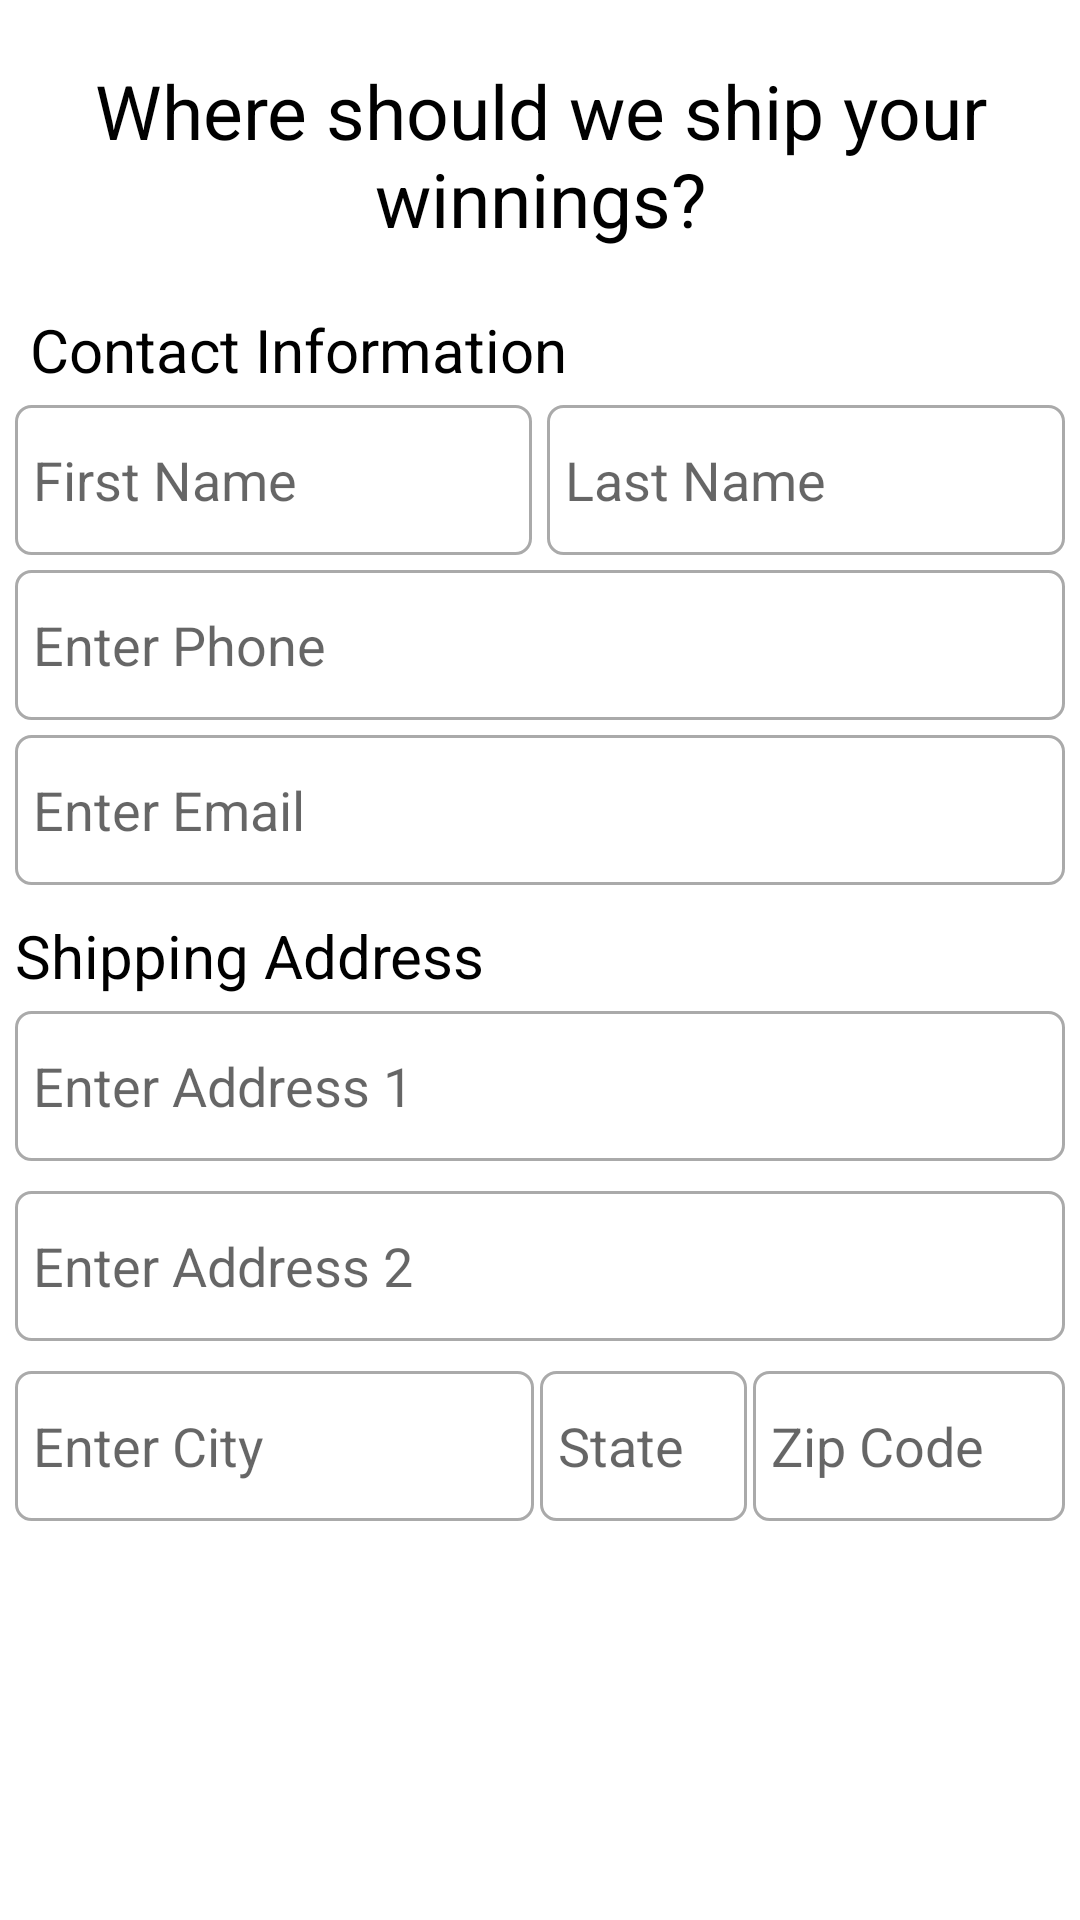

Layout XML and referenced resources for this Android screen:
<!-- AndroidManifest.xml: application theme AppTheme -->
<!-- res/layout/fragment_shipping_info.xml -->
<ScrollView xmlns:android="http://schemas.android.com/apk/res/android"
    xmlns:tools="http://schemas.android.com/tools"
    android:layout_width="match_parent"
    android:layout_height="match_parent"
    android:padding="5dp"
    android:background="@color/fragment_bg_white">

    <LinearLayout
        android:layout_width="match_parent"
        android:layout_height="wrap_content"
        android:orientation="vertical"
        >

        <TextView
            android:id="@+id/shipping_title"
            android:layout_width="match_parent"
            android:layout_height="wrap_content"
            android:layout_alignParentTop="true"
            android:layout_margin="@dimen/activity_vertical_margin"
            android:gravity="center"
            android:padding="10dp"
            android:text="@string/shipping_title"
            android:textColor="@android:color/black"
            android:textSize="25sp" />

        <TextView
            android:id="@+id/shipping_contact_id"
            android:layout_width="match_parent"
            android:layout_height="wrap_content"
            android:layout_below="@id/shipping_title"
            android:layout_margin="@dimen/activity_vertical_margin"
            android:text="@string/shipping_contact"
            android:textColor="@android:color/black"
            android:textSize="20sp" />

        <LinearLayout
            android:id="@+id/shipping_contact_parent"
            android:layout_width="match_parent"
            android:layout_height="@dimen/enter_bid_box_height"
            android:layout_below="@id/shipping_contact_id"
            android:layout_marginBottom="@dimen/activity_vertical_margin"
            android:orientation="horizontal">

            <EditText
                android:id="@+id/ship_first_name"
                android:layout_width="0dp"
                android:layout_height="match_parent"
                android:layout_marginRight="@dimen/activity_vertical_margin"
                android:layout_weight="1"
                android:background="@drawable/rectangle_rounded"
                android:singleLine="true"
                android:imeOptions="actionNext"
                android:nextFocusRight="@+id/ship_last_name"
                android:hint="First Name"
                android:padding="@dimen/enter_bid_padding_horizontal" />

            <EditText
                android:id="@+id/ship_last_name"
                android:layout_width="0dp"
                android:layout_height="match_parent"
                android:layout_weight="1"
                android:background="@drawable/rectangle_rounded"
                android:singleLine="true"
                android:hint="Last Name"
                android:padding="@dimen/enter_bid_padding_horizontal" />

        </LinearLayout>

        <EditText
            android:id="@+id/ship_phone"
            android:layout_width="match_parent"
            android:layout_height="@dimen/enter_bid_box_height"
            android:layout_below="@id/shipping_contact_parent"
            android:layout_marginBottom="@dimen/activity_vertical_margin"
            android:background="@drawable/rectangle_rounded"
            android:singleLine="true"
            android:ems="10"
            android:hint="Enter Phone"
            android:inputType="number"
            android:padding="@dimen/enter_bid_padding_horizontal" />

        <EditText
            android:id="@+id/ship_email"
            android:layout_width="match_parent"
            android:layout_height="@dimen/enter_bid_box_height"
            android:layout_below="@id/ship_phone"
            android:layout_marginBottom="@dimen/credit_card_row_horizontal_spacing"
            android:background="@drawable/rectangle_rounded"
            android:singleLine="true"
            android:ems="10"
            android:hint="Enter Email"
            android:inputType="textEmailAddress"
            android:padding="@dimen/enter_bid_padding_horizontal" />


        <TextView
            android:id="@+id/shipping_address"
            android:layout_width="match_parent"
            android:layout_height="wrap_content"
            android:layout_below="@id/ship_email"
            android:layout_marginBottom="@dimen/activity_vertical_margin"
            android:text="@string/shipping_address"
            android:textColor="@android:color/black"
            android:textSize="20sp" />

        <EditText
            android:id="@+id/ship_address1"
            android:layout_width="match_parent"
            android:layout_height="@dimen/enter_bid_box_height"
            android:layout_below="@id/shipping_address"
            android:layout_marginBottom="@dimen/credit_card_row_horizontal_spacing"
            android:background="@drawable/rectangle_rounded"
            android:singleLine="true"
            android:hint="Enter Address 1"
            android:inputType="textPostalAddress"
            android:padding="@dimen/enter_bid_padding_horizontal" />

        <EditText
            android:id="@+id/ship_address2"
            android:layout_width="match_parent"
            android:layout_height="@dimen/enter_bid_box_height"
            android:layout_below="@id/ship_address1"
            android:layout_marginBottom="@dimen/credit_card_row_horizontal_spacing"
            android:background="@drawable/rectangle_rounded"
            android:singleLine="true"
            android:hint="Enter Address 2"
            android:inputType="textPostalAddress"
            android:padding="@dimen/enter_bid_padding_horizontal" />


        <LinearLayout
            android:id="@+id/ship_address_parent"
            android:layout_width="match_parent"
            android:layout_height="@dimen/enter_bid_box_height"
            android:layout_below="@id/ship_address2"
            android:layout_marginBottom="@dimen/activity_vertical_margin"
            android:orientation="horizontal">

            <EditText
                android:id="@+id/ship_city"
                android:layout_width="0dp"
                android:layout_height="match_parent"
                android:layout_marginRight="@dimen/login_margin_bottom"
                android:layout_weight="5"
                android:background="@drawable/rectangle_rounded"
                android:singleLine="true"
                android:imeOptions="actionNext"
                android:nextFocusRight="@+id/ship_state"
                android:hint="Enter City"
                android:padding="@dimen/enter_bid_padding_horizontal" />

            <EditText
                android:id="@+id/ship_state"
                android:layout_width="0dp"
                android:layout_height="match_parent"
                android:layout_marginRight="@dimen/login_margin_bottom"
                android:layout_weight="2"
                android:background="@drawable/rectangle_rounded"
                android:singleLine="true"
                android:imeOptions="actionNext"
                android:nextFocusRight="@+id/ship_zip"
                android:hint="State"
                android:padding="@dimen/enter_bid_padding_horizontal" />

            <EditText
                android:id="@+id/ship_zip"
                android:layout_width="0dp"
                android:layout_height="match_parent"
                android:layout_weight="3"
                android:background="@drawable/rectangle_rounded"
                android:singleLine="true"
                android:imeOptions="actionDone"
                android:ems="10"
                android:hint="Zip Code"
                android:inputType="number"
                android:padding="@dimen/enter_bid_padding_horizontal" />
        </LinearLayout>
    </LinearLayout>
</ScrollView>
<!-- resources referenced by this layout -->
<resources>
  <color name="fragment_bg_white">@android:color/white</color>
  <dimen name="activity_vertical_margin">5dp</dimen>
  <dimen name="credit_card_row_horizontal_spacing">10dp</dimen>
  <dimen name="enter_bid_box_height">50dp</dimen>
  <dimen name="enter_bid_padding_horizontal">6dp</dimen>
  <dimen name="login_margin_bottom">2dp</dimen>
  <!-- drawable rectangle_rounded (drawable) -->
  <?xml version="1.0" encoding="utf-8"?>
  <shape xmlns:android="http://schemas.android.com/apk/res/android"
      android:shape="rectangle">
      <corners android:radius="5dp" />
  
      <padding
          android:bottom="3dp"
          android:left="0dp"
          android:right="0dp"
          android:top="3dp" />
  
      <gradient
          android:angle="90"
          android:endColor="@android:color/white"
          android:startColor="@android:color/white" />
  
      <stroke
          android:width="1dp"
          android:color="@android:color/darker_gray" />
  </shape>
  <string name="shipping_address">Shipping Address</string>
  <string name="shipping_contact">Contact Information</string>
  <string name="shipping_title">Where should we ship your winnings?</string>
  <style name="AppTheme" parent="Theme.AppCompat.Light.NoActionBar">
          
          <item name="colorPrimary">@color/colorPrimary</item>
          <item name="colorPrimaryDark">@color/colorPrimaryDark</item>
          <item name="colorAccent">@color/colorAccent</item>
      </style>
  <color name="colorPrimary">#3F51B5</color>
  <color name="colorPrimaryDark">#303F9F</color>
  <color name="colorAccent">#FF4081</color>
</resources>
